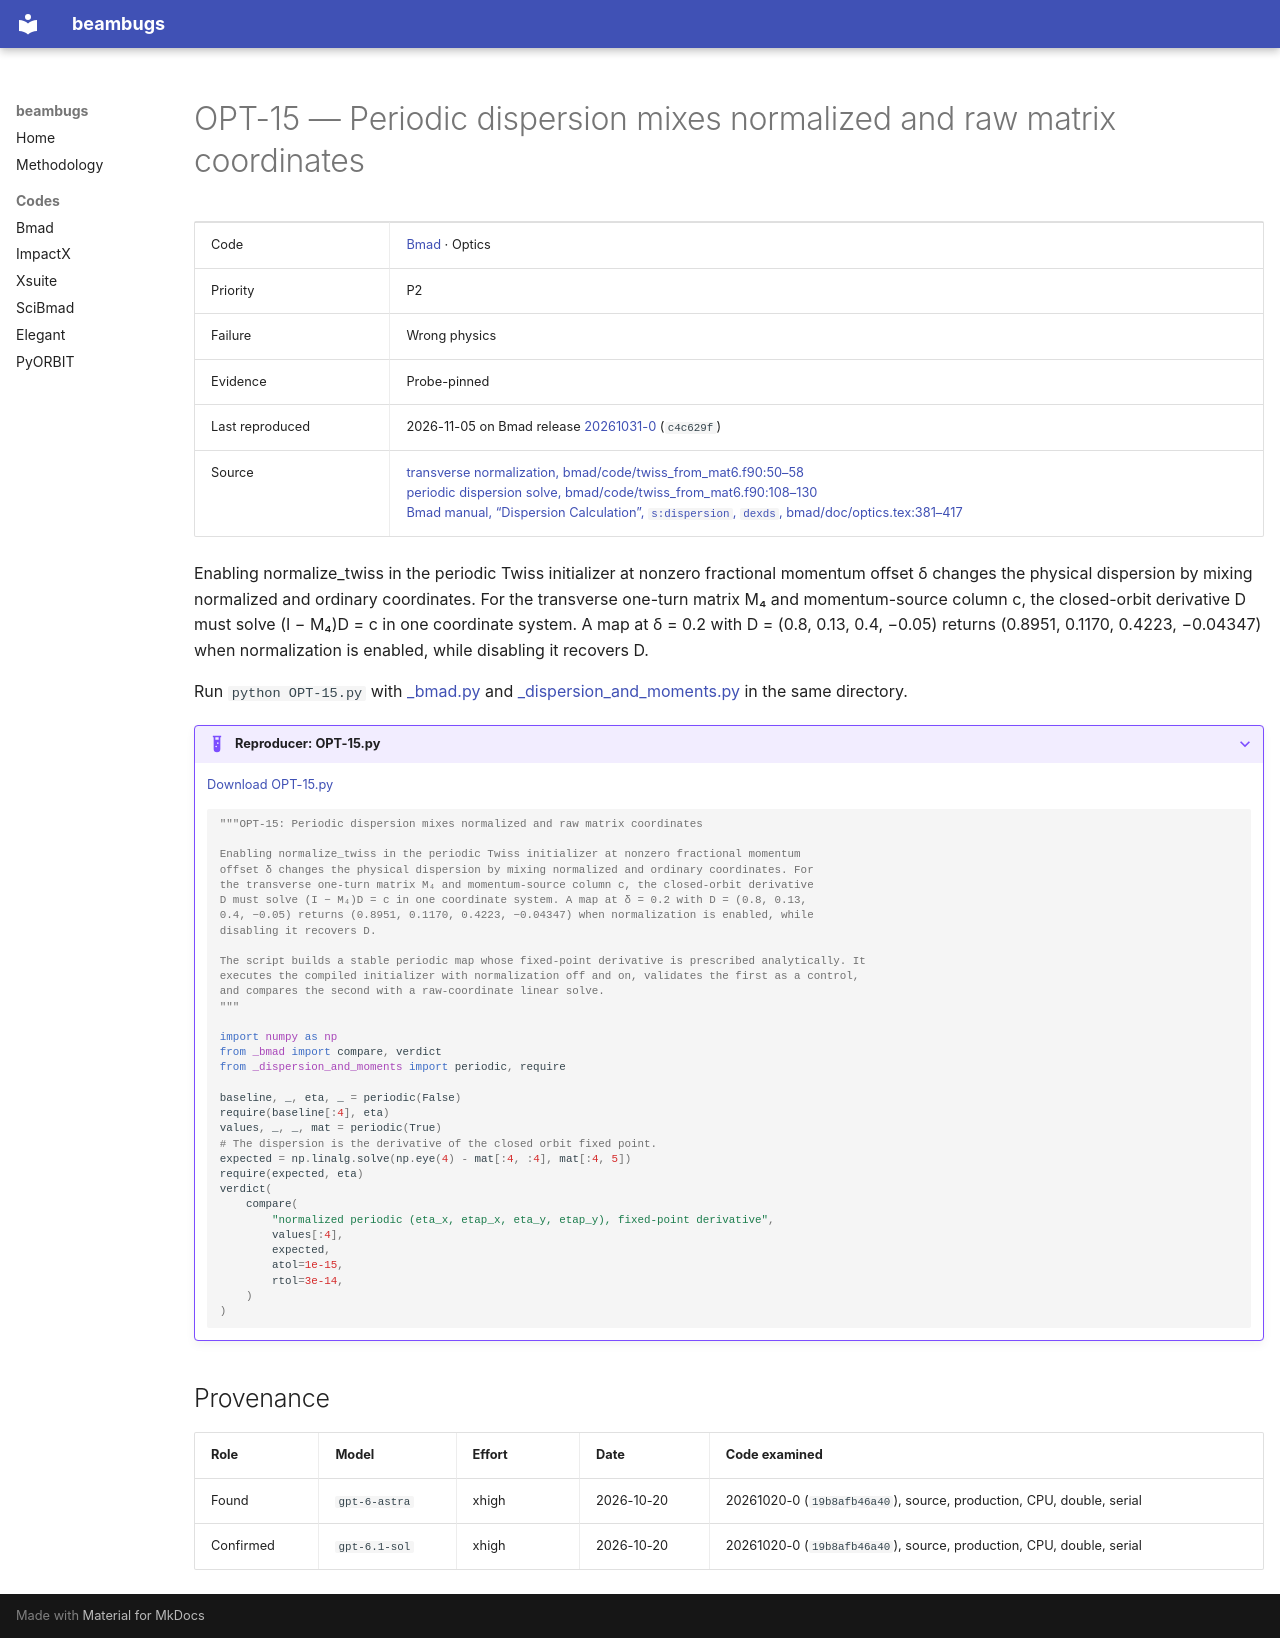

repository: nikitakuklev/beambugs · page: bmad/OPT-15/index.html · generator: mkdocs

---
title: "OPT-15: Periodic dispersion mixes normalized and raw matrix coordinates"
hide:
  - toc
---

# OPT-15 — Periodic dispersion mixes normalized and raw matrix coordinates

| | |
|---|---|
| Code | [Bmad](../index.md) · Optics |
| Priority | P2 |
| Failure | Wrong physics |
| Evidence | Probe-pinned |
| Last reproduced | 2026-11-05 on Bmad release [20261031-0](https://github.com/bmad-sim/bmad-ecosystem/tree/20261031-0) (`c4c629f`) |
| Source | [transverse normalization, bmad/code/twiss_from_mat6.f90:50–58](https://github.com/bmad-sim/bmad-ecosystem/blob/c4c629fc9071d3a56cb1ba5bc714baba65e9c5d3/bmad/code/twiss_from_mat6.f90#L50-L58)<br>[periodic dispersion solve, bmad/code/twiss_from_mat6.f90:108–130](https://github.com/bmad-sim/bmad-ecosystem/blob/c4c629fc9071d3a56cb1ba5bc714baba65e9c5d3/bmad/code/twiss_from_mat6.f90#L108-L130)<br>[Bmad manual, “Dispersion Calculation”, `s:dispersion`, `dexds`, bmad/doc/optics.tex:381–417](https://github.com/bmad-sim/bmad-ecosystem/blob/c4c629fc9071d3a56cb1ba5bc714baba65e9c5d3/bmad/doc/optics.tex#L381-L417) |

Enabling normalize_twiss in the periodic Twiss initializer at nonzero fractional momentum offset δ changes the physical dispersion by mixing normalized and ordinary coordinates. For the transverse one-turn matrix M₄ and momentum-source column c, the closed-orbit derivative D must solve (I − M₄)D = c in one coordinate system. A map at δ = 0.2 with D = (0.8, 0.13, 0.4, −0.05) returns (0.8951, 0.1170, 0.4223, −0.04347) when normalization is enabled, while disabling it recovers D.

Run `python OPT-15.py` with [_bmad.py](../helpers/_bmad.py) and [_dispersion_and_moments.py](../helpers/_dispersion_and_moments.py) in the same directory.

??? example "Reproducer: OPT-15.py"

    [Download OPT-15.py](OPT-15.py)

    ```python
    """OPT-15: Periodic dispersion mixes normalized and raw matrix coordinates

    Enabling normalize_twiss in the periodic Twiss initializer at nonzero fractional momentum
    offset δ changes the physical dispersion by mixing normalized and ordinary coordinates. For
    the transverse one-turn matrix M₄ and momentum-source column c, the closed-orbit derivative
    D must solve (I − M₄)D = c in one coordinate system. A map at δ = 0.2 with D = (0.8, 0.13,
    0.4, −0.05) returns (0.8951, 0.1170, 0.4223, −0.04347) when normalization is enabled, while
    disabling it recovers D.

    The script builds a stable periodic map whose fixed-point derivative is prescribed analytically. It
    executes the compiled initializer with normalization off and on, validates the first as a control,
    and compares the second with a raw-coordinate linear solve.
    """

    import numpy as np
    from _bmad import compare, verdict
    from _dispersion_and_moments import periodic, require

    baseline, _, eta, _ = periodic(False)
    require(baseline[:4], eta)
    values, _, _, mat = periodic(True)
    # The dispersion is the derivative of the closed orbit fixed point.
    expected = np.linalg.solve(np.eye(4) - mat[:4, :4], mat[:4, 5])
    require(expected, eta)
    verdict(
        compare(
            "normalized periodic (eta_x, etap_x, eta_y, etap_y), fixed-point derivative",
            values[:4],
            expected,
            atol=1e-15,
            rtol=3e-14,
        )
    )

    ```

## Provenance

| Role | Model | Effort | Date | Code examined |
|---|---|---|---|---|
| Found | <span class="bb-nowrap">`gpt-6-astra`</span> | xhigh | <span class="bb-nowrap">2026-10-20</span> | 20261020-0 (`19b8afb46a40`), source, production, CPU, double, serial |
| Confirmed | <span class="bb-nowrap">`gpt-6.1-sol`</span> | xhigh | <span class="bb-nowrap">2026-10-20</span> | 20261020-0 (`19b8afb46a40`), source, production, CPU, double, serial |
